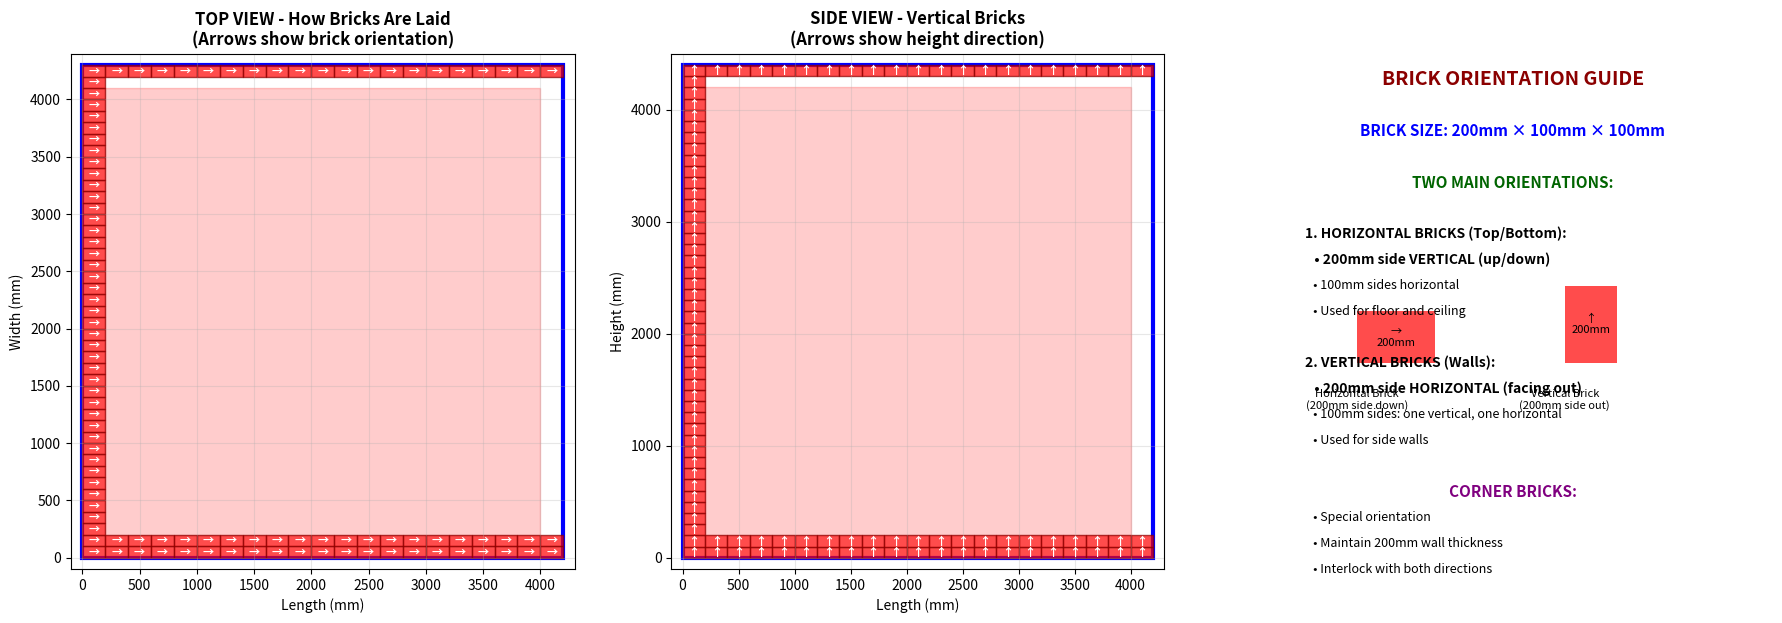

Generate this figure with matplotlib:
import matplotlib.pyplot as plt
import numpy as np
from matplotlib.patches import Rectangle

# Optimal dimensions
outer_dims = (4200, 4300, 4400)
inner_dims = (3800, 3900, 4000)
wall_thickness = 200

# Create simple and clear visualization
fig, (ax1, ax2, ax3) = plt.subplots(1, 3, figsize=(18, 6))

# ==================== SIMPLE TOP VIEW ====================
ax1.add_patch(Rectangle((0, 0), outer_dims[0], outer_dims[1], 
                       fill=False, edgecolor='blue', linewidth=3))
ax1.add_patch(Rectangle((wall_thickness, wall_thickness), inner_dims[0], inner_dims[1],
                       fill=True, edgecolor='red', facecolor='red', alpha=0.2))

# Show brick arrangement clearly
for x in np.arange(0, outer_dims[0], 200):  # Show every 2nd brick for clarity
    for y in np.arange(0, outer_dims[1], 100):
        if (x < wall_thickness or x > outer_dims[0]-wall_thickness or 
            y < wall_thickness or y > outer_dims[1]-wall_thickness):
            # Horizontal bricks (lying flat)
            ax1.add_patch(Rectangle((x, y), 200, 100, fill=True, 
                                  facecolor='red', edgecolor='darkred', alpha=0.7))
            ax1.text(x+100, y+50, '→', ha='center', va='center', fontsize=8, 
                    fontweight='bold', color='white')

ax1.set_xlim(-100, outer_dims[0]+100)
ax1.set_ylim(-100, outer_dims[1]+100)
ax1.set_aspect('equal')
ax1.set_title('TOP VIEW - How Bricks Are Laid\n(Arrows show brick orientation)', fontweight='bold', fontsize=12)
ax1.set_xlabel('Length (mm)')
ax1.set_ylabel('Width (mm)')
ax1.grid(True, alpha=0.3)

# ==================== SIMPLE SIDE VIEW ====================
ax2.add_patch(Rectangle((0, 0), outer_dims[0], outer_dims[2], 
                       fill=False, edgecolor='blue', linewidth=3))
ax2.add_patch(Rectangle((wall_thickness, wall_thickness), inner_dims[0], inner_dims[2],
                       fill=True, edgecolor='red', facecolor='red', alpha=0.2))

# Show vertical brick arrangement
for x in np.arange(0, outer_dims[0], 200):
    for z in np.arange(0, outer_dims[2], 100):
        if (x < wall_thickness or x > outer_dims[0]-wall_thickness or 
            z < wall_thickness or z > outer_dims[2]-wall_thickness):
            # Vertical bricks (standing up)
            ax2.add_patch(Rectangle((x, z), 200, 100, fill=True, 
                                  facecolor='red', edgecolor='darkred', alpha=0.7))
            ax2.text(x+100, z+50, '↑', ha='center', va='center', fontsize=8, 
                    fontweight='bold', color='white')

ax2.set_xlim(-100, outer_dims[0]+100)
ax2.set_ylim(-100, outer_dims[2]+100)
ax2.set_aspect('equal')
ax2.set_title('SIDE VIEW - Vertical Bricks\n(Arrows show height direction)', fontweight='bold', fontsize=12)
ax2.set_xlabel('Length (mm)')
ax2.set_ylabel('Height (mm)')
ax2.grid(True, alpha=0.3)

# ==================== BRICK ORIENTATION GUIDE ====================
ax3.axis('off')

# Title
ax3.text(0.5, 0.95, 'BRICK ORIENTATION GUIDE', ha='center', va='center', 
        fontweight='bold', fontsize=14, color='darkred')

# Explanation
explanations = [
    "BRICK SIZE: 200mm × 100mm × 100mm",
    "",
    "TWO MAIN ORIENTATIONS:",
    "",
    "1. HORIZONTAL BRICKS (Top/Bottom):",
    "   • 200mm side VERTICAL (up/down)",
    "   • 100mm sides horizontal",
    "   • Used for floor and ceiling",
    "",
    "2. VERTICAL BRICKS (Walls):",
    "   • 200mm side HORIZONTAL (facing out)",
    "   • 100mm sides: one vertical, one horizontal",
    "   • Used for side walls",
    "",
    "CORNER BRICKS:",
    "   • Special orientation",
    "   • Maintain 200mm wall thickness",
    "   • Interlock with both directions"
]

for i, text in enumerate(explanations):
    y_pos = 0.85 - i * 0.05
    if "BRICK SIZE" in text:
        ax3.text(0.5, y_pos, text, ha='center', va='center', fontweight='bold', 
                fontsize=11, color='blue')
    elif "TWO MAIN" in text:
        ax3.text(0.5, y_pos, text, ha='center', va='center', fontweight='bold', 
                fontsize=11, color='darkgreen')
    elif "HORIZONTAL" in text or "VERTICAL" in text:
        ax3.text(0.1, y_pos, text, ha='left', va='center', fontweight='bold', 
                fontsize=10, color='black')
    elif "CORNER" in text:
        ax3.text(0.5, y_pos, text, ha='center', va='center', fontweight='bold', 
                fontsize=11, color='purple')
    else:
        ax3.text(0.1, y_pos, text, ha='left', va='center', fontsize=9, color='black')

# Add simple diagrams for orientation
ax3.add_patch(Rectangle((0.2, 0.4), 0.15, 0.1, facecolor='red', alpha=0.7))
ax3.text(0.275, 0.45, '→\n200mm', ha='center', va='center', fontsize=8)
ax3.text(0.2, 0.35, 'Horizontal Brick\n(200mm side down)', ha='center', va='top', fontsize=8)

ax3.add_patch(Rectangle((0.6, 0.4), 0.1, 0.15, facecolor='red', alpha=0.7))
ax3.text(0.65, 0.475, '↑\n200mm', ha='center', va='center', fontsize=8)
ax3.text(0.6, 0.35, 'Vertical Brick\n(200mm side out)', ha='center', va='top', fontsize=8)

plt.tight_layout()
plt.savefig('simple_brick_arrangement_guide.png', dpi=300, bbox_inches='tight')
plt.show()

print("="*60)
print("SIMPLIFIED EXPLANATION:")
print("="*60)
print("1. OUTER SHELL: 4200mm × 4300mm × 4400mm")
print("2. INNER HOLE:   3800mm × 3900mm × 4000mm") 
print("3. WALL THICKNESS: 200mm everywhere")
print("")
print("HOW BRICKS ARE ARRANGED:")
print("- Top & Bottom: Bricks laid FLAT (200mm vertical)")
print("- Side Walls:   Bricks stood UP (200mm horizontal)")
print("- Corners:      Special arrangement for strength")
print("")
print("ARROWS SHOW:")
print("→ 200mm direction for horizontal bricks")  
print("↑ 200mm direction for vertical bricks")
print("="*60)